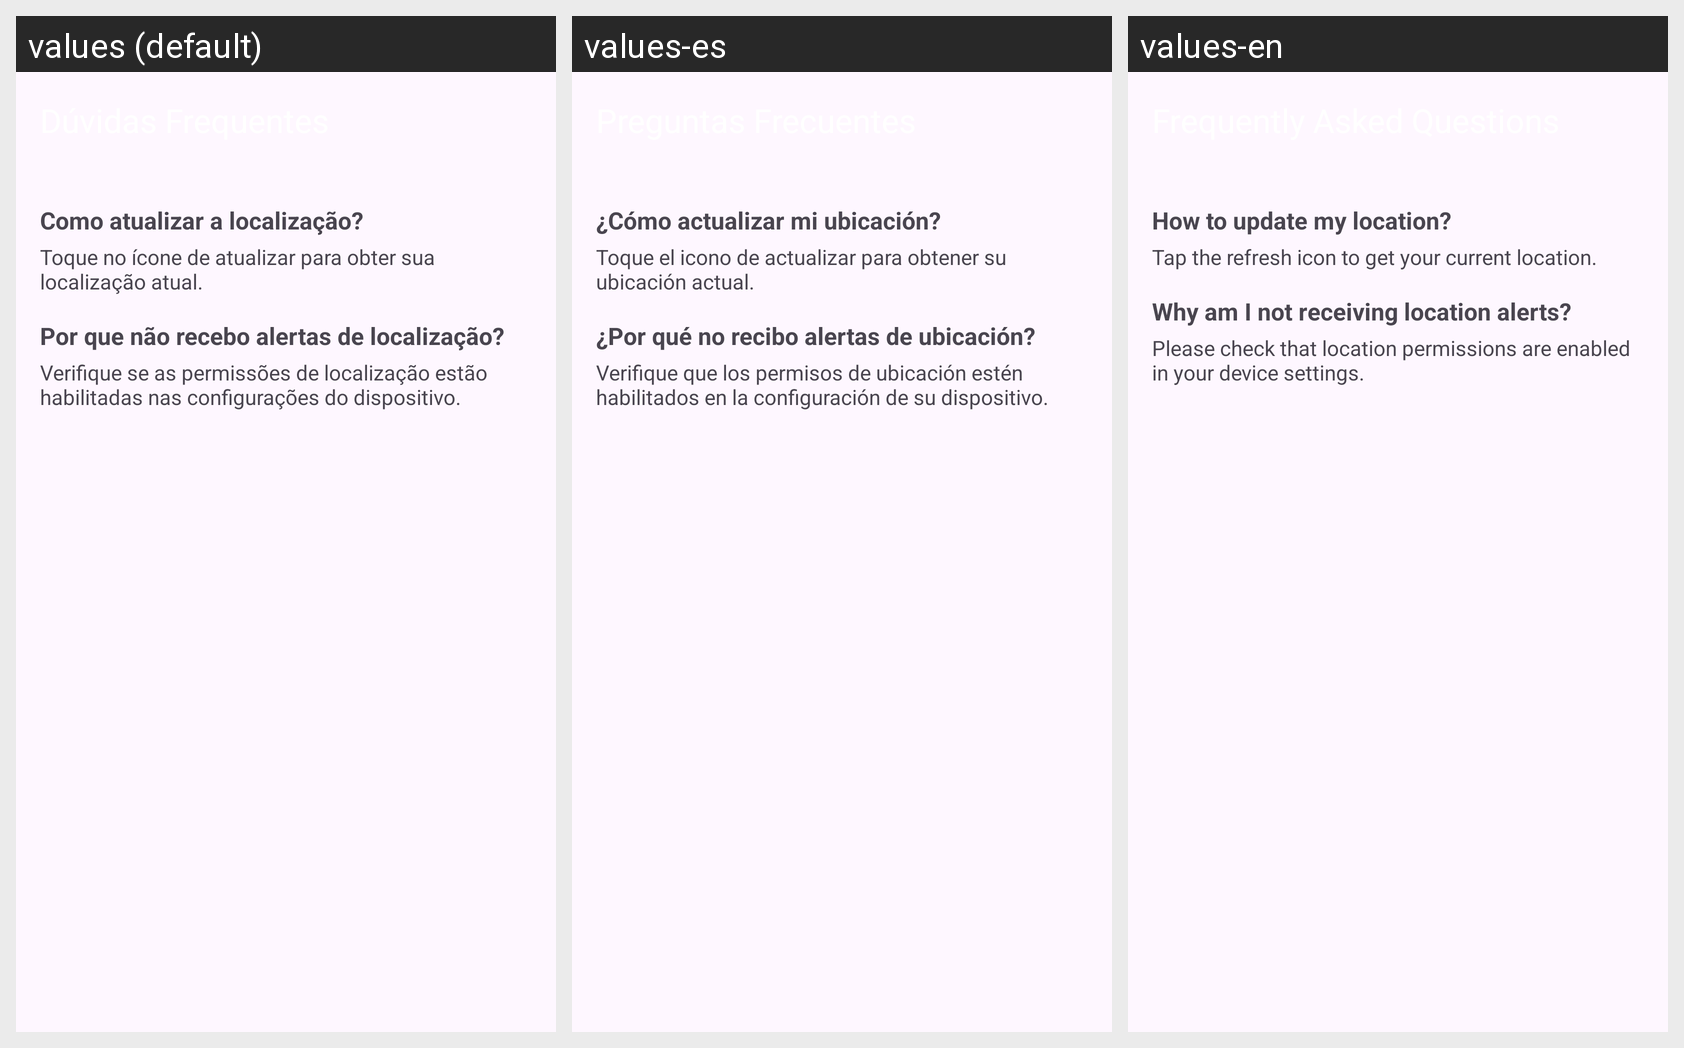

Strings drawn on this Android screen and how each of the app's shown locales translates them:
Android screen res/layout/activity_duvidas.xml rendered under 3 locales, left to right: values (default), values-es, values-en. Device: Nexus 5 (rendered at 1080×1920; each locale shown at half size, 540×960, under a caption strip naming it); theme Theme.TrabalhoFinal.
Strings drawn on this screen, with the default value and each locale's value (text and hints the layout hard-codes appear in the picture but are not listed):

faq_title
  values: Dúvidas Frequentes
  values-es: Preguntas Frecuentes
  values-en: Frequently Asked Questions

faq_q1
  values: Como atualizar a localização?
  values-es: ¿Cómo actualizar mi ubicación?
  values-en: How to update my location?

faq_a1
  values: Toque no ícone de atualizar para obter sua localização atual.
  values-es: Toque el icono de actualizar para obtener su ubicación actual.
  values-en: Tap the refresh icon to get your current location.

faq_q2
  values: Por que não recebo alertas de localização?
  values-es: ¿Por qué no recibo alertas de ubicación?
  values-en: Why am I not receiving location alerts?

faq_a2
  values: Verifique se as permissões de localização estão habilitadas nas configurações do dispositivo.
  values-es: Verifique que los permisos de ubicación estén habilitados en la configuración de su dispositivo.
  values-en: Please check that location permissions are enabled in your device settings.
